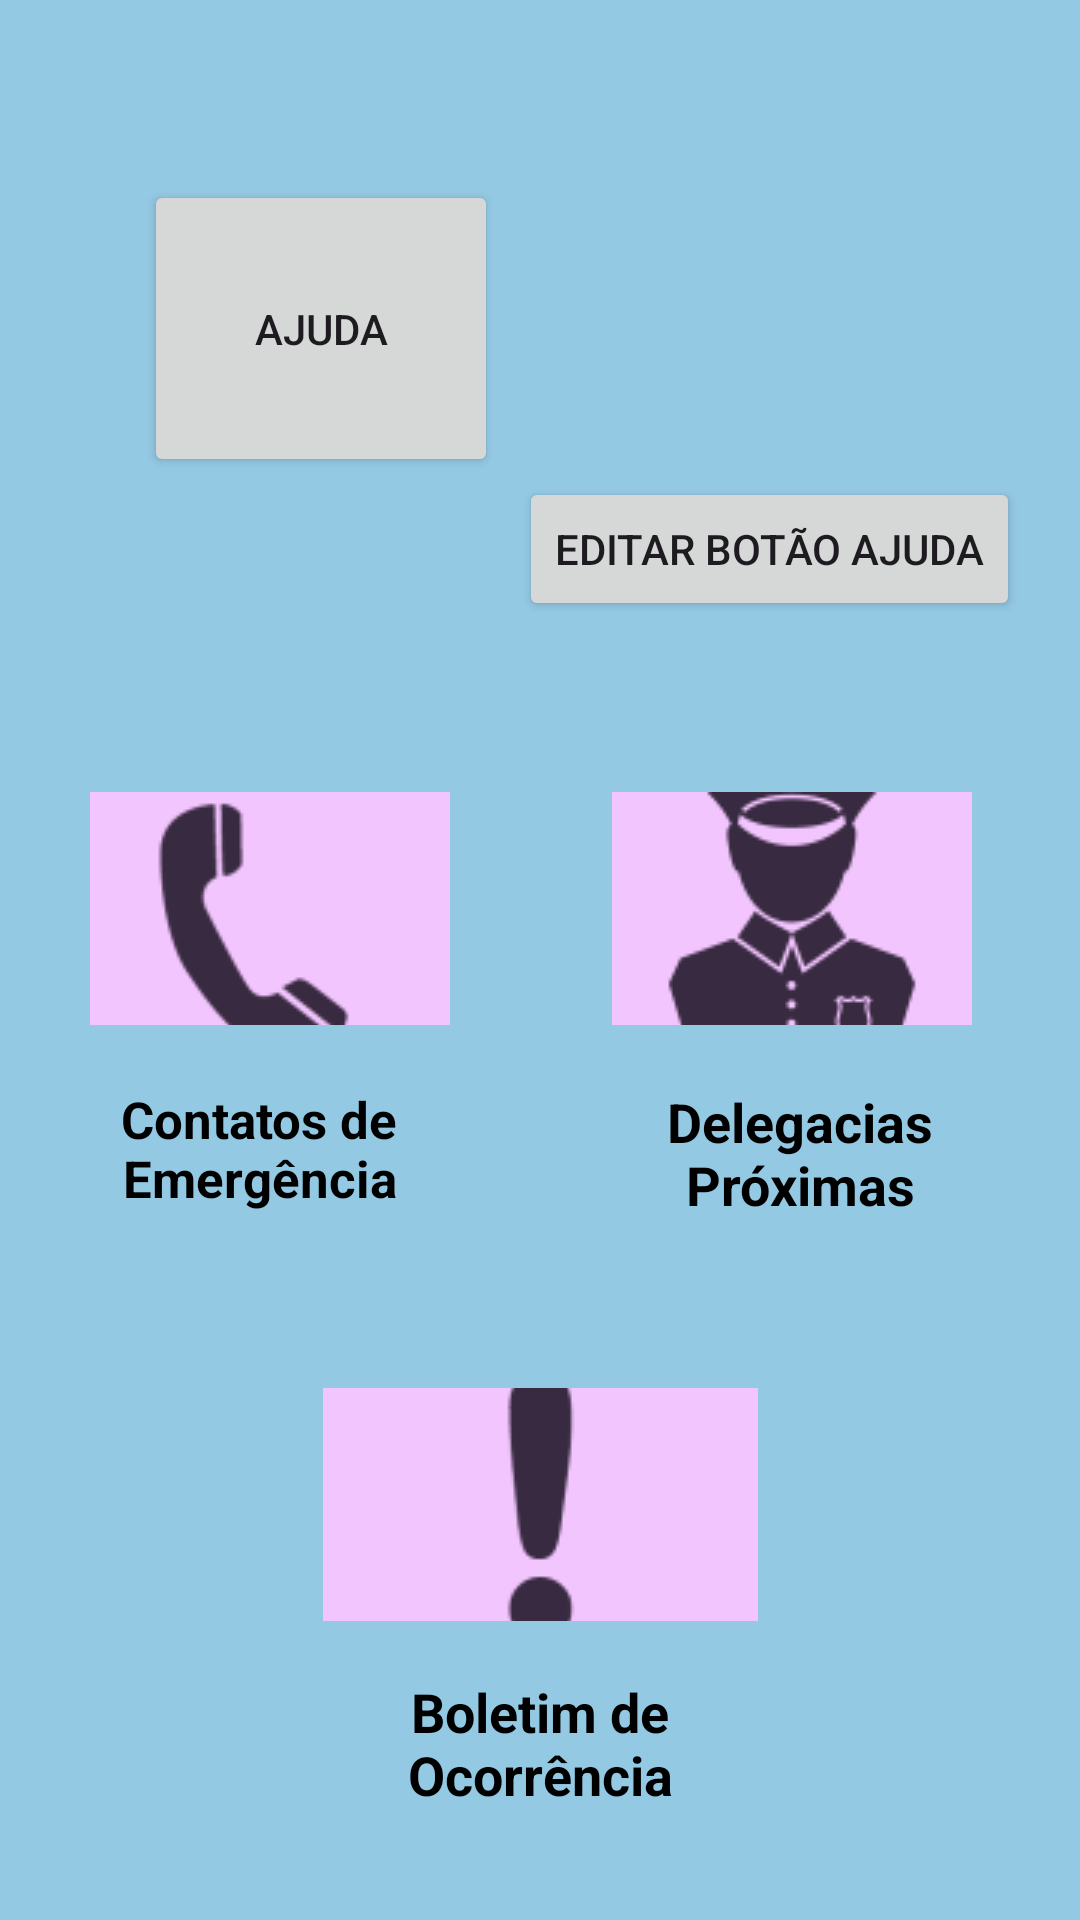

The Android layout XML behind this screen, and the referenced resources:
<!-- AndroidManifest.xml: application theme Theme.NovoApp -->
<!-- res/layout/page_office.xml -->
<?xml version="1.0" encoding="utf-8"?>
<androidx.constraintlayout.widget.ConstraintLayout xmlns:android="http://schemas.android.com/apk/res/android"
    xmlns:app="http://schemas.android.com/apk/res-auto"
    xmlns:tools="http://schemas.android.com/tools"
    android:layout_width="match_parent"
    android:layout_height="match_parent"
    android:background="@color/blue">


    <ImageButton
        android:id="@+id/btTel"
        android:layout_width="0dp"
        android:layout_height="0dp"
        android:layout_marginStart="30dp"
        android:layout_marginEnd="54dp"
        android:layout_marginBottom="20dp"
        android:onClick="telanumerica"
        app:layout_constraintBottom_toTopOf="@+id/txt_cemergencia"
        app:layout_constraintEnd_toStartOf="@+id/btPolicia"
        app:layout_constraintStart_toStartOf="parent"
        app:layout_constraintTop_toBottomOf="@+id/btEditar"
        app:srcCompat="@drawable/icon_telefone"
        tools:ignore="MissingConstraints" />

    <ImageButton
        android:id="@+id/btPolicia"
        android:layout_width="0dp"
        android:layout_height="0dp"

        android:layout_marginEnd="36dp"
        app:layout_constraintBottom_toBottomOf="@+id/btTel"
        app:layout_constraintEnd_toEndOf="parent"
        app:layout_constraintStart_toEndOf="@+id/btTel"
        app:layout_constraintTop_toTopOf="@+id/btTel"
        app:srcCompat="@drawable/icon_policia"
        tools:ignore="MissingConstraints" />

    <ImageButton
        android:id="@+id/btWeb"
        android:layout_width="145dp"
        android:layout_height="0dp"

        android:layout_marginBottom="18dp"
        app:layout_constraintBottom_toTopOf="@+id/txt_fazerden"
        app:layout_constraintEnd_toEndOf="parent"
        app:layout_constraintStart_toStartOf="parent"
        app:layout_constraintTop_toBottomOf="@+id/txt_cemergencia"
        app:srcCompat="@drawable/icon_exclamacao"
        tools:ignore="MissingConstraints" />

    <Button
        android:id="@+id/btEditar"
        android:layout_width="wrap_content"
        android:layout_height="wrap_content"
        android:layout_marginTop="159dp"
        android:layout_marginEnd="36dp"
        android:layout_marginBottom="57dp"
        android:text="Editar botão Ajuda"
        app:layout_constraintBottom_toTopOf="@+id/btTel"
        app:layout_constraintEnd_toEndOf="parent"
        app:layout_constraintStart_toEndOf="@+id/btAjuda"
        app:layout_constraintTop_toTopOf="parent"
        tools:ignore="MissingConstraints" />

    <TextView
        android:id="@+id/txt_cemergencia"
        android:layout_width="0dp"
        android:layout_height="0dp"
        android:layout_marginStart="23dp"
        android:layout_marginEnd="54dp"
        android:layout_marginBottom="23dp"
        android:text="Contatos de Emergência"
        android:textAlignment="center"
        android:textColor="@color/black"
        android:textSize="17sp"
        android:textStyle="bold"
        app:layout_constraintBottom_toTopOf="@+id/btWeb"
        app:layout_constraintEnd_toStartOf="@+id/txt_del_proximas"
        app:layout_constraintStart_toStartOf="parent"
        app:layout_constraintTop_toBottomOf="@+id/btTel"
        tools:ignore="MissingConstraints" />

    <TextView
        android:id="@+id/txt_del_proximas"
        android:layout_width="0dp"
        android:layout_height="0dp"
        android:layout_marginEnd="30dp"
        android:text="Delegacias Próximas"
        android:textAlignment="center"
        android:textColor="@color/black"
        android:textSize="18sp"
        android:textStyle="bold"
        app:layout_constraintBottom_toBottomOf="@+id/txt_cemergencia"
        app:layout_constraintEnd_toEndOf="parent"
        app:layout_constraintStart_toEndOf="@+id/txt_cemergencia"
        app:layout_constraintTop_toTopOf="@+id/txt_cemergencia"
        tools:ignore="MissingConstraints" />

    <TextView
        android:id="@+id/txt_fazerden"
        android:layout_width="152dp"
        android:layout_height="0dp"
        android:layout_marginBottom="4dp"
        android:text="Boletim de Ocorrência"
        android:textAlignment="center"
        android:textColor="@color/black"
        android:textSize="18sp"
        android:textStyle="bold"
        app:layout_constraintBottom_toBottomOf="parent"
        app:layout_constraintEnd_toEndOf="parent"
        app:layout_constraintStart_toStartOf="parent"
        app:layout_constraintTop_toBottomOf="@+id/btWeb"
        tools:ignore="MissingConstraints" />

    <Button
        android:id="@+id/btAjuda"
        android:layout_width="118dp"
        android:layout_height="99dp"
        android:layout_marginStart="64dp"
        android:layout_marginEnd="7dp"
        android:layout_marginBottom="48dp"
        android:text="AJUDA"
        app:layout_constraintBottom_toBottomOf="@+id/btEditar"
        app:layout_constraintEnd_toStartOf="@+id/btEditar"
        app:layout_constraintStart_toStartOf="parent"
        tools:ignore="MissingConstraints" />

</androidx.constraintlayout.widget.ConstraintLayout>
<!-- resources referenced by this layout -->
<resources>
  <color name="black">#FF000000</color>
  <color name="blue">#94C9E4</color>
  <!-- drawable icon_exclamacao: png bitmap (drawable, 4128 bytes) -->
  <!-- drawable icon_policia: png bitmap (drawable, 8007 bytes) -->
  <!-- drawable icon_telefone: png bitmap (drawable, 5574 bytes) -->
  <style name="Theme.NovoApp" parent="Base.Theme.NovoApp" />
  <style name="Base.Theme.NovoApp" parent="Theme.Material3.DayNight.NoActionBar">
          
          
      </style>
</resources>
